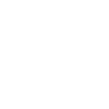
t = 0.00 s
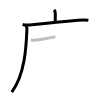
t = 3.25 s
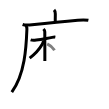
t = 6.50 s
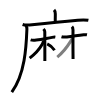
t = 9.50 s
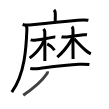
t = 12.75 s
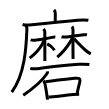
t = 16.00 s

The animated SVG that drew these frames (rendered in a browser with its animation timeline set to each time). Animation: 16 SMIL elements (animate=16); one cycle of 16.00 s.

<svg width="109px" height="109px" viewBox="0 0 px 109px" xmlns="http://www.w3.org/2000/svg" xmlns:xlink="http://www.w3.org/1999/xlink" xml:space="preserve" version="1.1"  baseProfile="full">
<path d="M54.06,9.88c1.09,1.09,1.26,2.62,1.26,4.15c0,0.79-0.07,3.84-0.07,6.96" style="fill:none;stroke:black;stroke-width:3;opacity:0">
  <animate attributeType="CSS" attributeName="opacity" from="0" to="1" begin="0s" dur="1s" repeatCount="Indefinite" fill="freeze" />
</path>
<path d="M22.63,24.48c2.85,1.02,6.44,0.62,9.37,0.29c14.55-1.6,29.25-3.15,45.75-4.61c3.58-0.32,7.08-0.61,10.63,0.15" style="fill:none;stroke:black;stroke-width:3;opacity:0">
  <animate attributeType="CSS" attributeName="opacity" from="0" to="1" begin="1s" dur="1s" repeatCount="Indefinite" fill="freeze" />
</path>
<path d="M25.74,25.5c0.88,0.88,1.22,2.13,1.16,3.81c-0.66,18.06-2.03,44.94-15.1,62.91" style="fill:none;stroke:black;stroke-width:3;opacity:0">
  <animate attributeType="CSS" attributeName="opacity" from="0" to="1" begin="2s" dur="1s" repeatCount="Indefinite" fill="freeze" />
</path>
<path d="M30.63,39.84c1.61,0.53,3.96,0.39,5.64,0.18c6.1-0.77,10.35-1.77,15.91-2.66c1.3-0.21,2.3-0.35,3.12-0.19" style="fill:none;stroke:black;stroke-width:3;opacity:0">
  <animate attributeType="CSS" attributeName="opacity" from="0" to="1" begin="3s" dur="1s" repeatCount="Indefinite" fill="freeze" />
</path>
<path d="M43.44,29.04c0.76,0.76,1.35,1.84,1.35,2.83c0,0.38,0.04,14.47,0.06,22.88c0,3.42,0,5.9-0.01,6.14" style="fill:none;stroke:black;stroke-width:3;opacity:0">
  <animate attributeType="CSS" attributeName="opacity" from="0" to="1" begin="4s" dur="1s" repeatCount="Indefinite" fill="freeze" />
</path>
<path d="M43.46,40.52c0,1.48-0.6,2.61-1.37,3.93c-3.16,5.43-8.09,10.3-12.41,13.62" style="fill:none;stroke:black;stroke-width:3;opacity:0">
  <animate attributeType="CSS" attributeName="opacity" from="0" to="1" begin="5s" dur="1s" repeatCount="Indefinite" fill="freeze" />
</path>
<path d="M47.22,43.97c2.76,1.32,5.72,3.97,7.3,6.28" style="fill:none;stroke:black;stroke-width:3;opacity:0">
  <animate attributeType="CSS" attributeName="opacity" from="0" to="1" begin="6s" dur="1s" repeatCount="Indefinite" fill="freeze" />
</path>
<path d="M61.5,36.72c1.77,0.57,3.56,0.39,5.38,0.22c4.95-0.47,8.45-1.11,16.79-2.18c1.32-0.17,2.48-0.16,3.31,0" style="fill:none;stroke:black;stroke-width:3;opacity:0">
  <animate attributeType="CSS" attributeName="opacity" from="0" to="1" begin="7s" dur="1s" repeatCount="Indefinite" fill="freeze" />
</path>
<path d="M71.91,26.61c0.87,0.87,1.1,2.02,1.1,3.33c0,3.77-0.07,15.64,0.01,23.81c0.02,2.25,0.04,4.12,0.04,5.32" style="fill:none;stroke:black;stroke-width:3;opacity:0">
  <animate attributeType="CSS" attributeName="opacity" from="0" to="1" begin="8s" dur="1s" repeatCount="Indefinite" fill="freeze" />
</path>
<path d="M72.2,36.94c0,1.06-0.36,2.48-1.12,3.71c-3.46,5.6-8.21,11.98-13.8,16.45" style="fill:none;stroke:black;stroke-width:3;opacity:0">
  <animate attributeType="CSS" attributeName="opacity" from="0" to="1" begin="9s" dur="1s" repeatCount="Indefinite" fill="freeze" />
</path>
<path d="M74.12,38.73c3.64,4.03,8.11,8.74,11.68,11.75c1.94,1.64,3.07,2.39,5.02,3.39" style="fill:none;stroke:black;stroke-width:3;opacity:0">
  <animate attributeType="CSS" attributeName="opacity" from="0" to="1" begin="10s" dur="1s" repeatCount="Indefinite" fill="freeze" />
</path>
<path d="M30.26,68.39c3.44,1,7.03,0.32,10.5-0.14c11.81-1.55,26.13-3.48,37.99-4c3.53-0.16,7.12-0.27,10.62,0.34" style="fill:none;stroke:black;stroke-width:3;opacity:0">
  <animate attributeType="CSS" attributeName="opacity" from="0" to="1" begin="11s" dur="1s" repeatCount="Indefinite" fill="freeze" />
</path>
<path d="M47.51,71.39c0.07,0.58-0.15,1.59-0.63,2.32c-3.75,5.54-10.38,12.54-23.63,21.42" style="fill:none;stroke:black;stroke-width:3;opacity:0">
  <animate attributeType="CSS" attributeName="opacity" from="0" to="1" begin="12s" dur="1s" repeatCount="Indefinite" fill="freeze" />
</path>
<path d="M43.44,80.7c0.74,0.74,1.18,1.67,1.43,2.8c0.61,2.72,1.34,6.75,2.09,12.04c0.19,1.37,0.39,2.74,0.6,4.08" style="fill:none;stroke:black;stroke-width:3;opacity:0">
  <animate attributeType="CSS" attributeName="opacity" from="0" to="1" begin="13s" dur="1s" repeatCount="Indefinite" fill="freeze" />
</path>
<path d="M45.47,81.79c8.39-1.15,20.84-2.57,29.02-3.45c4.09-0.44,6.27-0.44,5.17,4.29c-0.77,3.31-1.42,5.22-2.42,10.3" style="fill:none;stroke:black;stroke-width:3;opacity:0">
  <animate attributeType="CSS" attributeName="opacity" from="0" to="1" begin="14s" dur="1s" repeatCount="Indefinite" fill="freeze" />
</path>
<path d="M48.5,97.12c5.06-0.28,15.88-1.75,24.55-2.51c2.3-0.2,4.39-0.33,6.1-0.36" style="fill:none;stroke:black;stroke-width:3;opacity:0">
  <animate attributeType="CSS" attributeName="opacity" from="0" to="1" begin="15s" dur="1s" repeatCount="Indefinite" fill="freeze" />
</path>
</svg>
